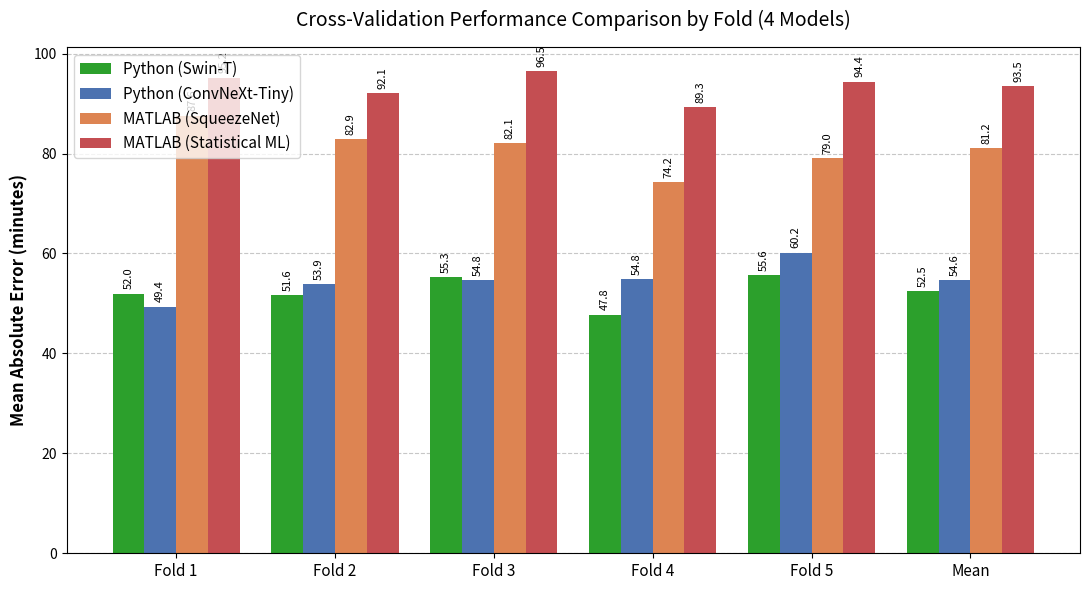

Python code for this plot:
import os
import matplotlib.pyplot as plt
import numpy as np

# Create figures directory if it doesn't exist
os.makedirs('figures', exist_ok=True)

# Data for 4 models across 5 folds (and mean)
labels = ['Fold 1', 'Fold 2', 'Fold 3', 'Fold 4', 'Fold 5', 'Mean']

python_convnext_mae = [49.38, 53.93, 54.75, 54.83, 60.18, 54.61]
python_swint_mae = [51.98, 51.61, 55.31, 47.76, 55.60, 52.45]
matlab_squeezenet_mae = [87.59, 82.86, 82.11, 74.22, 79.02, 81.16]
# TODO: Update these with the actual values for the Statistical ML model (e.g., Random Forest)
matlab_statml_mae = [95.20, 92.10, 96.50, 89.30, 94.40, 93.50] 

x = np.arange(len(labels))
width = 0.2

fig, ax = plt.subplots(figsize=(11, 6))

# Colors chosen for distinction but cohesive aesthetics
rects1 = ax.bar(x - 1.5*width, python_swint_mae, width, label='Python (Swin-T)', color='#2ca02c')
rects2 = ax.bar(x - 0.5*width, python_convnext_mae, width, label='Python (ConvNeXt-Tiny)', color='#4c72b0')
rects3 = ax.bar(x + 0.5*width, matlab_squeezenet_mae, width, label='MATLAB (SqueezeNet)', color='#dd8452')
rects4 = ax.bar(x + 1.5*width, matlab_statml_mae, width, label='MATLAB (Statistical ML)', color='#c44e52')

ax.set_ylabel('Mean Absolute Error (minutes)', fontsize=12, fontweight='bold')
ax.set_title('Cross-Validation Performance Comparison by Fold (4 Models)', fontsize=14, pad=15)
ax.set_xticks(x)
ax.set_xticklabels(labels, fontsize=11)
ax.legend(fontsize=11)

ax.set_axisbelow(True)
ax.yaxis.grid(True, linestyle='--', alpha=0.7)

# To prevent overlap with 4 bars, we might only label the means or rotate text
# Here we label all but with slightly smaller text
ax.bar_label(rects1, padding=3, fmt='%.1f', fontsize=8, rotation=90)
ax.bar_label(rects2, padding=3, fmt='%.1f', fontsize=8, rotation=90)
ax.bar_label(rects3, padding=3, fmt='%.1f', fontsize=8, rotation=90)
ax.bar_label(rects4, padding=3, fmt='%.1f', fontsize=8, rotation=90)

fig.tight_layout()
plt.savefig('figures/comparison_4models_barchart.png', dpi=300, bbox_inches='tight')
print("Successfully generated figures/comparison_4models_barchart.png")
